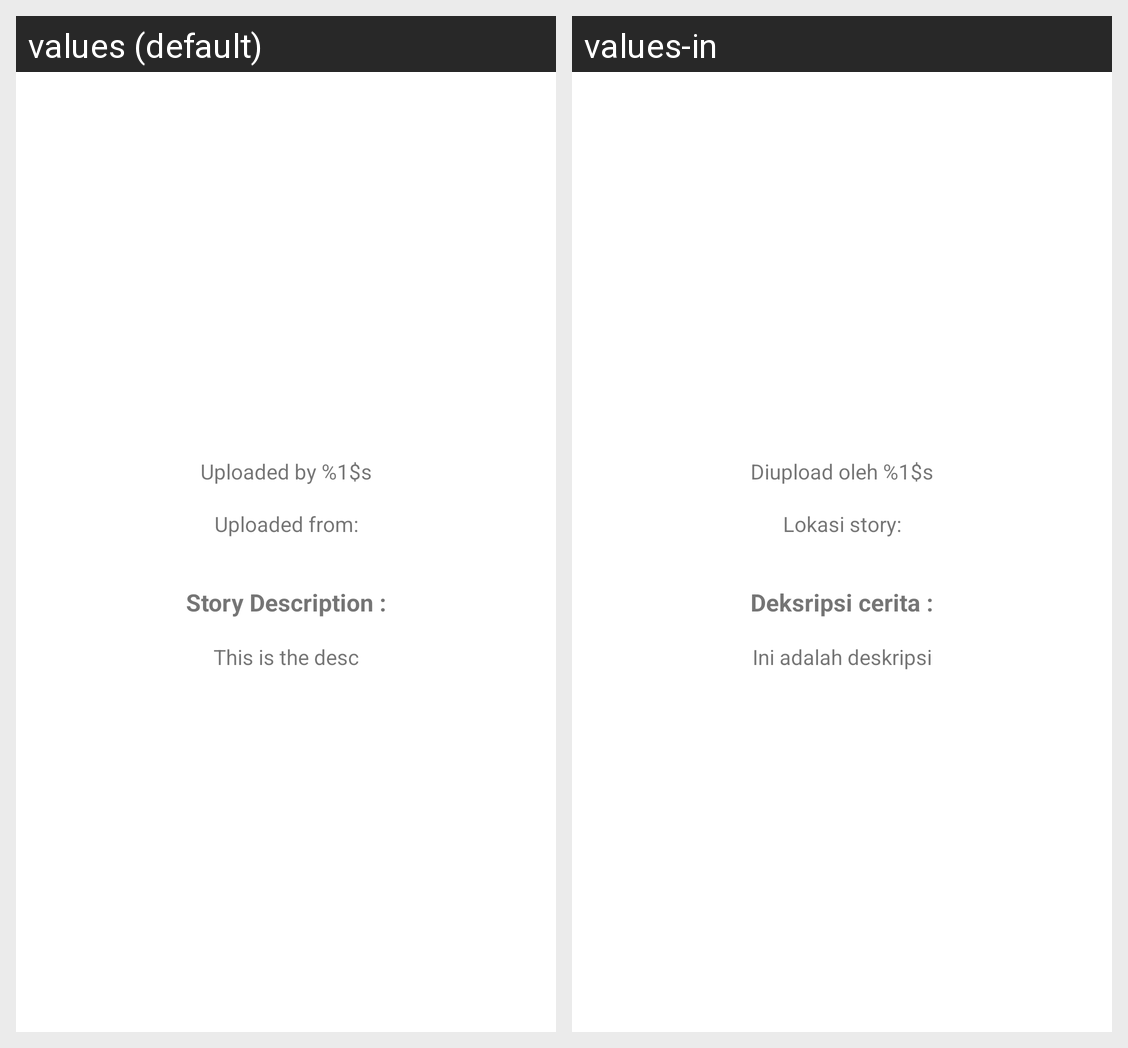

For this localized Android screen grid, give each drawn string resource with its value in every locale shown.
Android screen res/layout/activity_story_detail.xml rendered under 2 locales, left to right: values (default), values-in. Device: Nexus 5 (rendered at 1080×1920; each locale shown at half size, 540×960, under a caption strip naming it); theme Theme.AndroidIntermediate_Sub1_WildanFajriAlfarabi.
Strings drawn on this screen, with the default value and each locale's value (text and hints the layout hard-codes, and strings that could not be matched under every locale, appear in the picture but are not listed):

upload_by_text
  values: Uploaded by %1$s
  values-in: Diupload oleh %1$s

uploaded_from
  values: Uploaded from:
  values-in: Lokasi story:

story_description
  values: Story Description :
  values-in: Deksripsi cerita :

this_is_the_desc
  values: This is the desc
  values-in: Ini adalah deskripsi
